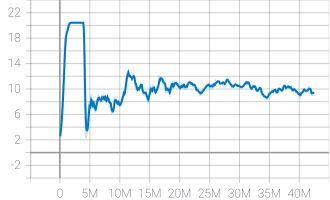

Source data for this figure (header and first rows):
Wall time, Step, Value
1625621647, 56320, 2.554
1625621709, 112640, 3.267
1625621748, 168960, 4.003
1625621785, 225280, 4.772
1625621831, 281600, 5.595
1625621877, 337920, 6.487
1625621916, 394240, 7.461
1625621956, 450560, 8.575
1625622001, 506880, 9.821
1625622042, 563200, 11.09
1625622081, 619520, 12.46
1625622123, 675840, 13.85
1625622162, 732160, 15.18
1625622202, 788480, 16.48
1625622243, 844800, 17.68
1625622282, 901120, 18.22
1625622322, 957440, 18.58
1625622363, 1013760, 18.83
1625622405, 1070080, 19
1625622443, 1126400, 19.16
1625622484, 1182720, 19.29
1625622523, 1239040, 19.42
1625622560, 1295360, 19.56
1625622604, 1351680, 19.79
1625622643, 1408000, 20.04
1625622679, 1464320, 20.18
1625622721, 1520640, 20.33
1625622760, 1576960, 20.41
1625622797, 1633280, 20.43
1625622837, 1689600, 20.43
1625622876, 1745920, 20.43
1625622912, 1802240, 20.43
1625622952, 1858560, 20.43
1625622990, 1914880, 20.43
1625623026, 1971200, 20.43
1625623067, 2027520, 20.43
1625623110, 2083840, 20.43
1625623146, 2140160, 20.43
1625623182, 2196480, 20.43
1625623220, 2252800, 20.43
1625623260, 2309120, 20.43
1625623298, 2365440, 20.43
1625623336, 2421760, 20.43
1625623373, 2478080, 20.43
1625623411, 2534400, 20.43
1625623449, 2590720, 20.43
1625623487, 2647040, 20.43
1625623523, 2703360, 20.43
1625623563, 2759680, 20.43
1625623604, 2816000, 20.43
1625623639, 2872320, 20.43
1625623685, 2928640, 20.43
1625623724, 2984960, 20.43
1625623767, 3041280, 20.43
1625623812, 3097600, 20.43
1625623852, 3153920, 20.43
1625623892, 3210240, 20.43
1625623940, 3266560, 20.43
1625623981, 3322880, 20.43
1625624022, 3379200, 20.43
... 727 more rows
